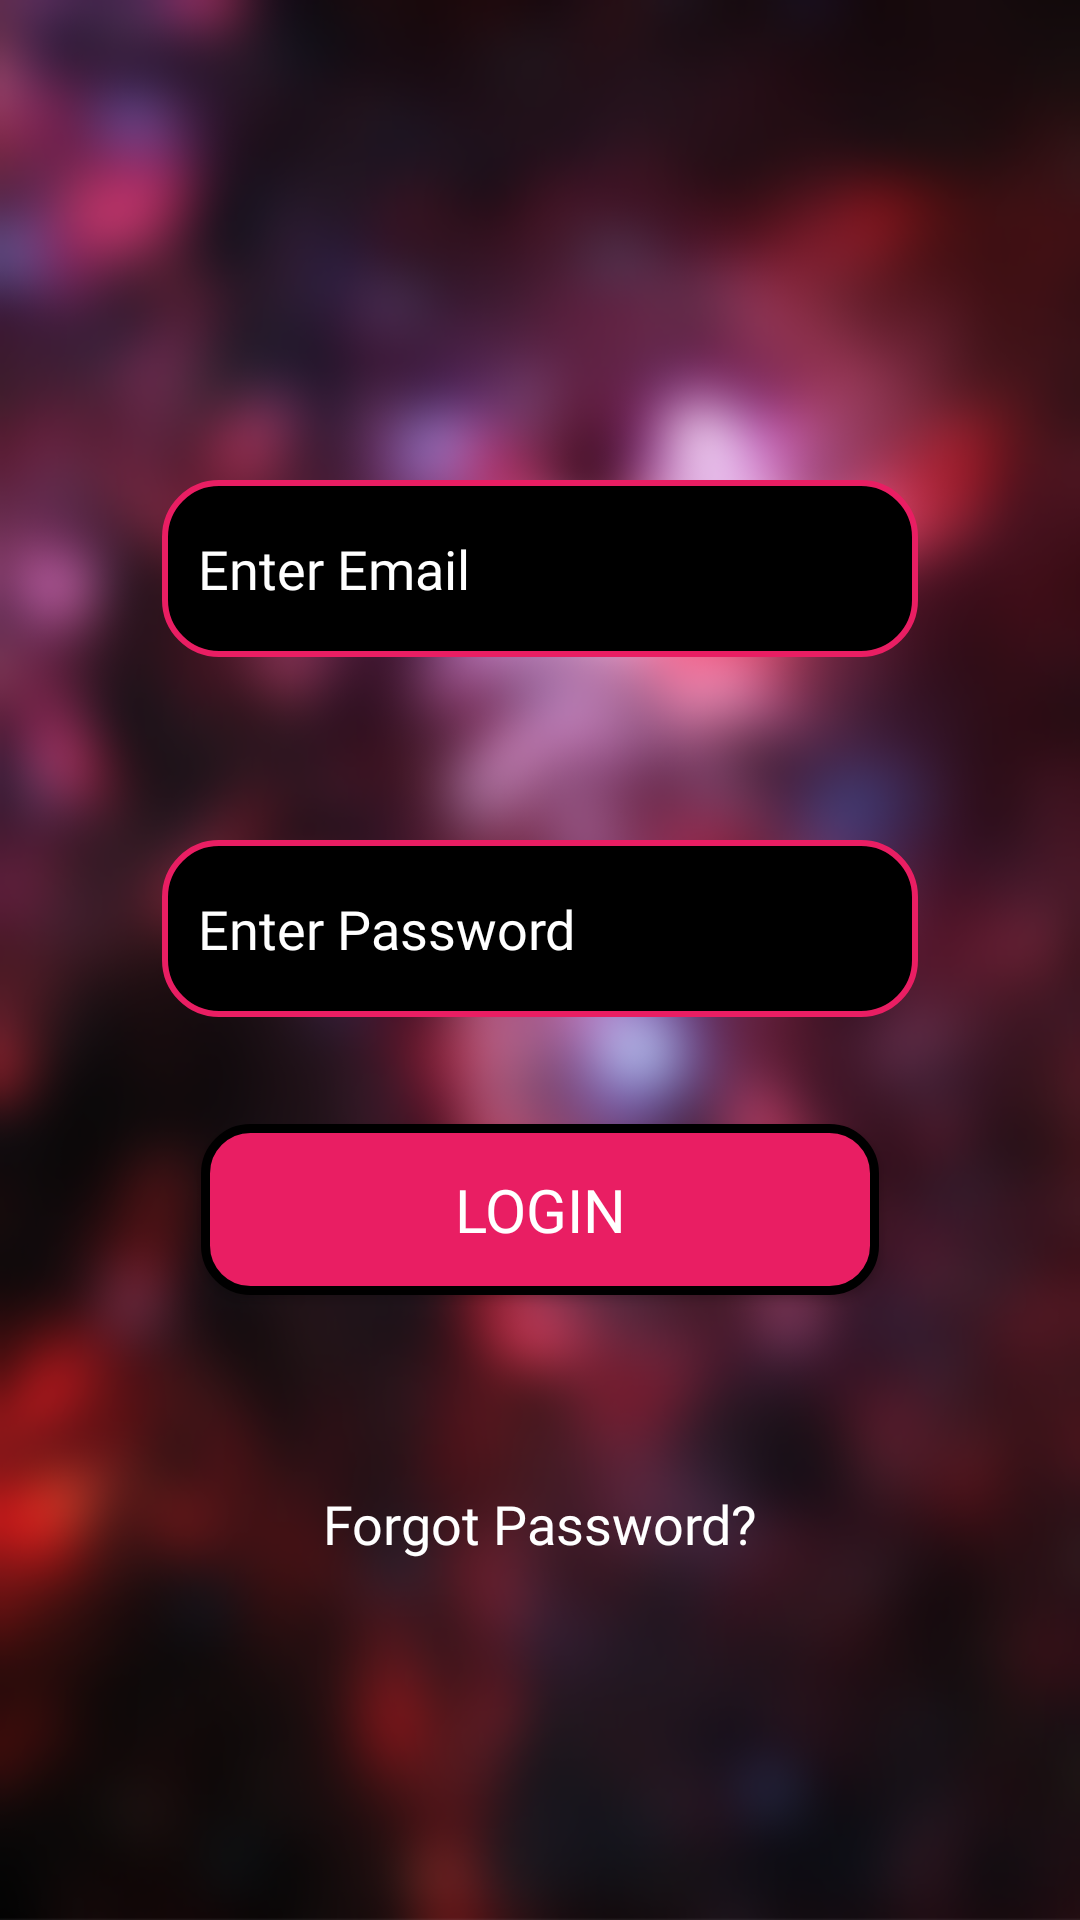

Write the Android layout XML for this screen, with the resource values it uses.
<!-- AndroidManifest.xml: application theme AppTheme -->
<!-- res/layout/activity_login.xml -->
<?xml version="1.0" encoding="utf-8"?>
<androidx.constraintlayout.widget.ConstraintLayout xmlns:android="http://schemas.android.com/apk/res/android"
    xmlns:app="http://schemas.android.com/apk/res-auto"
    xmlns:tools="http://schemas.android.com/tools"
    android:layout_width="match_parent"
    android:layout_height="match_parent"
    android:background="@drawable/galaxy_blur"
    tools:context=".Login">

    <TextView
        android:id="@+id/forgotpass_loginscreen"
        android:layout_width="0dp"
        android:layout_height="40dp"
        android:layout_marginStart="54dp"
        android:layout_marginEnd="54dp"
        android:layout_marginBottom="150dp"
        android:fontFamily="@font/amita"
        android:text="@string/forgotpass"
        android:textAlignment="center"
        android:foreground="?android:attr/selectableItemBackground"
        android:textColor="#FFFFFF"
        android:textSize="18sp"
        app:layout_constraintBottom_toBottomOf="parent"
        app:layout_constraintEnd_toEndOf="parent"
        app:layout_constraintStart_toStartOf="parent"
        app:layout_constraintTop_toBottomOf="@+id/login_button" />

    <EditText
        android:id="@+id/email_login"
        android:layout_width="0dp"
        android:layout_height="59dp"
        android:layout_marginStart="54dp"
        android:layout_marginTop="160dp"
        android:layout_marginEnd="54dp"
        android:background="@drawable/edittext"
        android:ems="10"
        android:fontFamily="@font/amita"
        android:hint="@string/email_h"
        android:importantForAutofill="auto"
        android:inputType="textEmailAddress"
        android:padding="12dp"
        android:textColor="@color/textinput"
        android:textColorHint="@android:color/white"
        app:layout_constraintEnd_toEndOf="parent"
        app:layout_constraintStart_toStartOf="parent"
        app:layout_constraintTop_toTopOf="parent"
        tools:ignore="Autofill" />

    <EditText
        android:id="@+id/password_login"
        android:layout_width="0dp"
        android:layout_height="59dp"
        android:layout_marginStart="54dp"
        android:layout_marginTop="61dp"
        android:layout_marginEnd="54dp"
        android:background="@drawable/edittext"
        android:ems="10"
        android:fontFamily="@font/amita"
        android:hint="@string/password_h"
        android:importantForAutofill="auto"
        android:inputType="textPassword"
        android:padding="12dp"
        android:textColor="@color/textinput"
        android:textColorHint="@android:color/white"
        app:layout_constraintEnd_toEndOf="parent"
        app:layout_constraintStart_toStartOf="parent"
        app:layout_constraintTop_toBottomOf="@+id/email_login"
        tools:ignore="Autofill" />

    <Button
        android:id="@+id/login_button"
        android:layout_width="226dp"
        android:layout_height="57dp"
        android:layout_marginStart="54dp"
        android:layout_marginTop="81dp"
        android:layout_marginEnd="54dp"
        android:layout_marginBottom="64dp"
        android:background="@drawable/ripple"
        android:fontFamily="@font/amita"
        android:text="@string/login"
        android:textColor="@android:color/white"
        android:foreground="?android:attr/selectableItemBackground"
        android:imeOptions="actionDone"
        android:textSize="20sp"
        app:layout_constraintBottom_toTopOf="@+id/forgotpass_loginscreen"
        app:layout_constraintEnd_toEndOf="parent"
        app:layout_constraintStart_toStartOf="parent"
        app:layout_constraintTop_toBottomOf="@+id/password_login"
        tools:ignore="TextViewEdits,UnusedAttribute" />
</androidx.constraintlayout.widget.ConstraintLayout>
<!-- resources referenced by this layout -->
<resources>
  <color name="textinput">#FF0058</color>
  <!-- drawable edittext (drawable) -->
  <?xml version="1.0" encoding="utf-8"?>
  <shape xmlns:android="http://schemas.android.com/apk/res/android" android:shape="rectangle" >
      <stroke
          android:width="2dp"
          android:color="@color/colorPrimaryDark" />
      <corners android:radius="18dp"/>
      <solid android:color="@color/gradient"/>
  </shape>
  <!-- drawable galaxy_blur: png bitmap (drawable, 636346 bytes) -->
  <!-- drawable ripple (drawable) -->
  <?xml version="1.0" encoding="utf-8"?>
  <ripple xmlns:android="http://schemas.android.com/apk/res/android"
      android:color="?android:attr/colorControlHighlight">
      <item android:id="@android:id/mask">
          <shape android:shape="rectangle">
              <solid android:color="#000000" />
              <corners android:radius="15dp" />
          </shape>
      </item>
      <item android:drawable="@drawable/buttonnripple" />
  </ripple>
  <string name="email_h">Enter Email</string>
  <string name="forgotpass"> Forgot Password? </string>
  <string name="login">Login</string>
  <string name="password_h">Enter Password</string>
  <style name="AppTheme" parent="Theme.AppCompat.Light.DarkActionBar">
          
          <item name="colorPrimary">@color/colorPrimary</item>
          <item name="colorPrimaryDark">@color/colorPrimaryDark</item>
          <item name="colorAccent">@color/colorAccent</item>
      </style>
  <color name="colorPrimaryDark">#E91E63</color>
  <color name="gradient">#000000</color>
  <!-- drawable buttonnripple (drawable) -->
  <?xml version="1.0" encoding="utf-8"?>
  <shape xmlns:android="http://schemas.android.com/apk/res/android"
      android:shape="rectangle">
      <solid android:color="@color/colorPrimaryDark" />
      <corners android:radius="15dp" />
      <stroke
          android:width="3dp"
          android:color="@color/gradient" />
  </shape>
  <color name="colorPrimary">#E91E63</color>
  <color name="colorAccent">#E91E63</color>
</resources>
